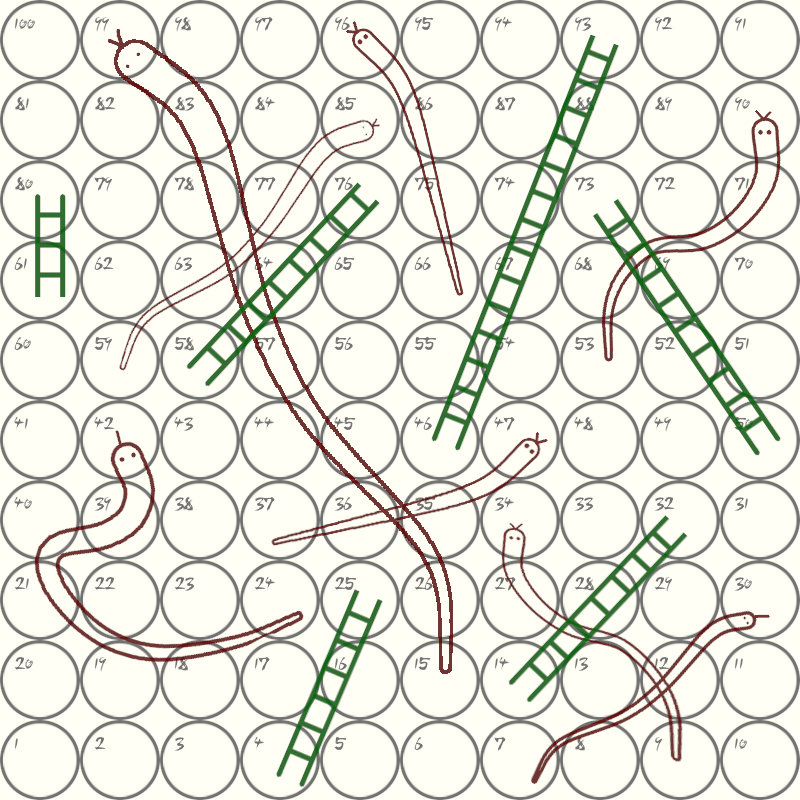

Data behind this chart, as committed beside it:
4, 25
14, 32
30, 7
34, 9
42, 24
46, 93
47, 37
50, 73
58, 76
61, 80
85, 59
90, 53
96, 66
99, 15
